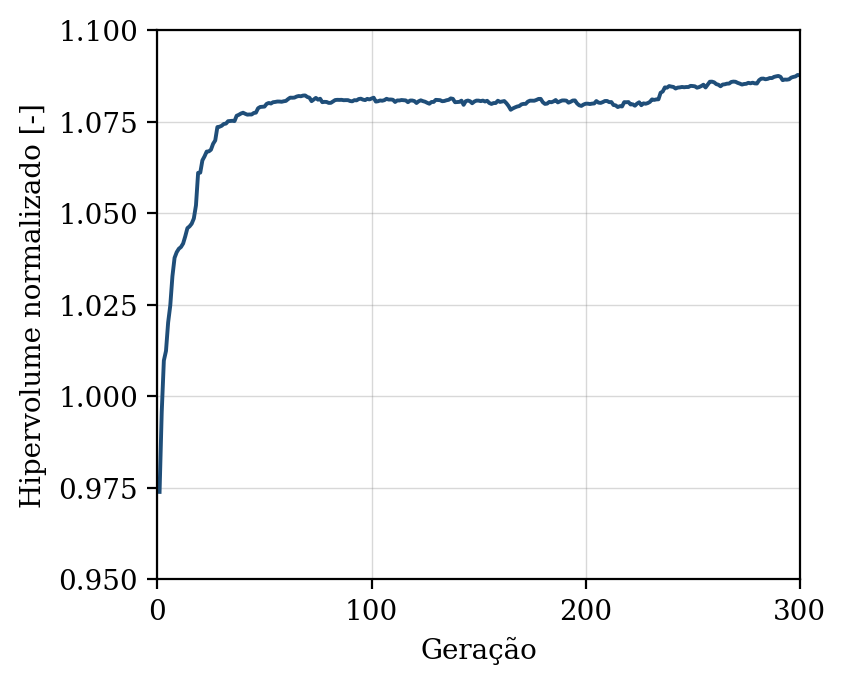

Data behind this chart, as committed beside it:
geracao, hipervolume, n_solucoes, n_avaliacoes
1, 0.9739, 8, 50
2, 0.9956, 16, 100
3, 1.01, 21, 150
4, 1.012, 27, 200
5, 1.02, 35, 250
6, 1.025, 42, 300
7, 1.033, 48, 350
8, 1.038, 50, 400
9, 1.039, 50, 450
10, 1.04, 50, 500
11, 1.041, 50, 550
12, 1.042, 50, 600
13, 1.044, 50, 650
14, 1.046, 50, 700
15, 1.046, 50, 750
16, 1.047, 50, 800
17, 1.049, 50, 850
18, 1.052, 50, 900
19, 1.061, 50, 950
20, 1.061, 50, 1000
21, 1.064, 50, 1050
22, 1.066, 50, 1100
23, 1.067, 50, 1150
24, 1.067, 50, 1200
25, 1.067, 50, 1250
26, 1.069, 50, 1300
27, 1.07, 50, 1350
28, 1.074, 50, 1400
29, 1.074, 50, 1450
30, 1.074, 50, 1500
31, 1.074, 50, 1550
32, 1.074, 50, 1600
33, 1.075, 50, 1650
34, 1.075, 50, 1700
35, 1.075, 50, 1750
36, 1.075, 50, 1800
37, 1.077, 50, 1850
38, 1.077, 50, 1900
39, 1.077, 50, 1950
40, 1.077, 50, 2000
41, 1.077, 50, 2050
42, 1.077, 50, 2100
43, 1.077, 50, 2150
44, 1.077, 50, 2200
45, 1.077, 50, 2250
46, 1.077, 50, 2300
47, 1.079, 50, 2350
48, 1.079, 50, 2400
49, 1.079, 50, 2450
50, 1.079, 50, 2500
51, 1.08, 50, 2550
52, 1.08, 50, 2600
53, 1.08, 50, 2650
54, 1.08, 50, 2700
55, 1.08, 50, 2750
56, 1.08, 50, 2800
57, 1.08, 50, 2850
58, 1.08, 50, 2900
59, 1.081, 50, 2950
60, 1.081, 50, 3000
... 240 more rows
